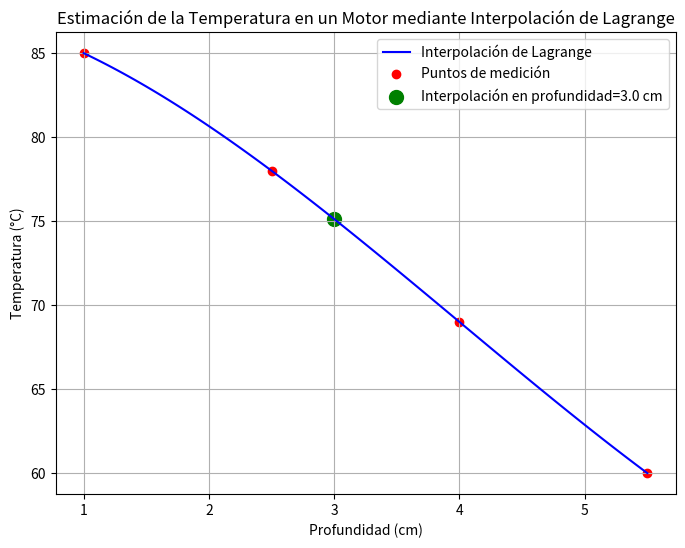

Write the Python code that produced this figure.
import numpy as np
import matplotlib.pyplot as plt

# Datos del problema
profundidad = np.array([1.0, 2.5, 4.0, 5.5]) # en centímetros
temperatura = np.array([85, 78, 69, 60]) # en grados Celsius

# Función de interpolación de Lagrange
def lagrange_interpolation(x, x_points, y_points):
    n = len(x_points)
    result = 0
    for i in range(n):
        term = y_points[i]
        for j in range(n):
            if i != j:
                term *= (x - x_points[j]) / (x_points[i] - x_points[j])
        result += term
    return result

# a) Estimar la temperatura a una profundidad de 3.0 cm
profundidad_interp = 3.0
temperatura_interp = lagrange_interpolation(profundidad_interp, profundidad, temperatura)
print(f"La temperatura estimada a una profundidad de {profundidad_interp} cm es: {temperatura_interp:.2f} °C")

# b) Representar gráficamente los datos junto con la interpolación en el rango [1.0, 5.5]
x_grafica = np.linspace(min(profundidad), max(profundidad), 100)
y_grafica = [lagrange_interpolation(x, profundidad, temperatura) for x in x_grafica]

plt.figure(figsize=(8, 6))
plt.plot(x_grafica, y_grafica, label="Interpolación de Lagrange", color="blue")
plt.scatter(profundidad, temperatura, color="red", label="Puntos de medición")
plt.scatter(profundidad_interp, temperatura_interp, color="green", marker='o', s=100, label=f"Interpolación en profundidad={profundidad_interp} cm")
plt.xlabel("Profundidad (cm)")
plt.ylabel("Temperatura (°C)")
plt.title("Estimación de la Temperatura en un Motor mediante Interpolación de Lagrange")
plt.legend()
plt.grid(True)
plt.savefig("estimacion_temperatura_motor.png")
plt.show()